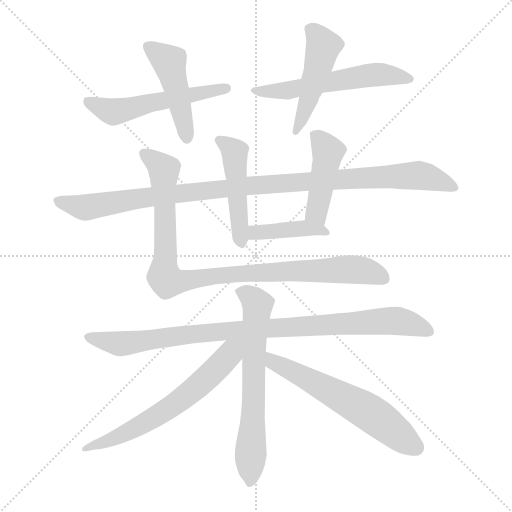
t = 0.00 s
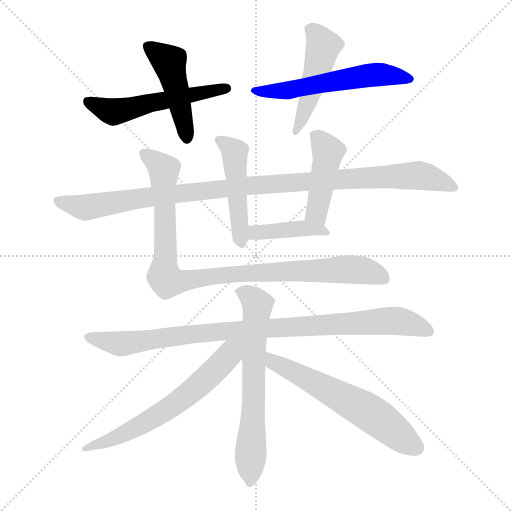
t = 1.99 s
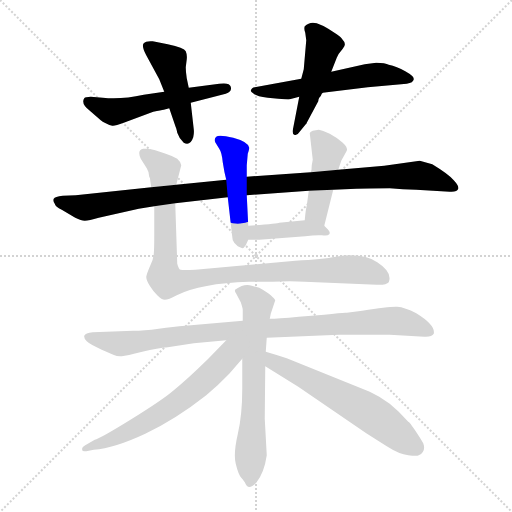
t = 3.99 s
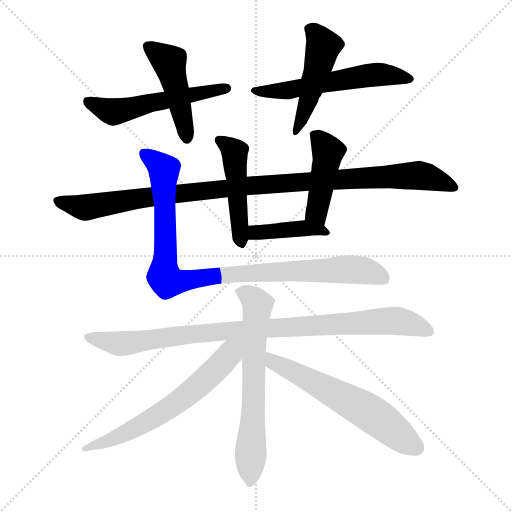
t = 5.98 s
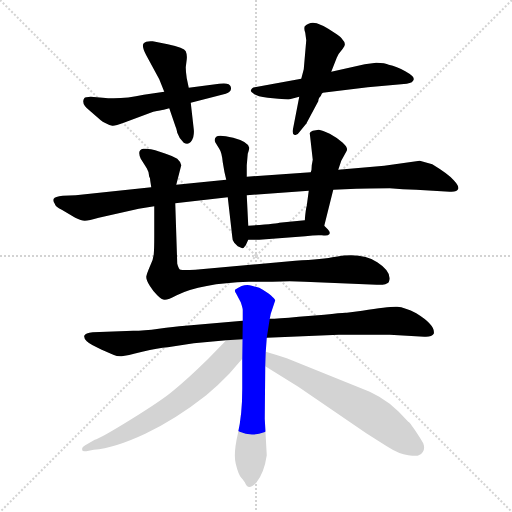
t = 7.97 s
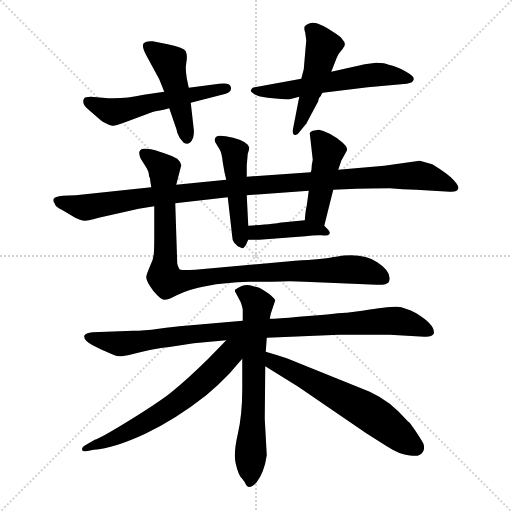
t = 9.97 s

The animated SVG that drew these frames (rendered in a browser with its animation timeline set to each time). Animation: 13 CSS @keyframes rules; one cycle of 9.97 s.

<svg version="1.1" viewBox="0 0 1024 1024" xmlns="http://www.w3.org/2000/svg">
  <g stroke="lightgray" stroke-dasharray="1,1" stroke-width="1" transform="scale(4, 4)">
    <line x1="0" y1="0" x2="256" y2="256"></line>
    <line x1="256" y1="0" x2="0" y2="256"></line>
    <line x1="128" y1="0" x2="128" y2="256"></line>
    <line x1="0" y1="128" x2="256" y2="128"></line>
  </g>
<g transform="scale(1, -1) translate(0, -855)">
   <style type="text/css">
    @keyframes keyframes0 {
      from {
       stroke: blue;
       stroke-dashoffset: 540;
       stroke-width: 128;
       }
       64% {
       animation-timing-function: step-end;
       stroke: blue;
       stroke-dashoffset: 0;
       stroke-width: 128;
       }
       to {
       stroke: black;
       stroke-width: 1024;
       }
       }
       #make-me-a-hanzi-animation-0 {
         animation: keyframes0 0.689453s both;
         animation-delay: 0.000000s;
         animation-timing-function: linear;
       }
    @keyframes keyframes1 {
      from {
       stroke: blue;
       stroke-dashoffset: 464;
       stroke-width: 128;
       }
       60% {
       animation-timing-function: step-end;
       stroke: blue;
       stroke-dashoffset: 0;
       stroke-width: 128;
       }
       to {
       stroke: black;
       stroke-width: 1024;
       }
       }
       #make-me-a-hanzi-animation-1 {
         animation: keyframes1 0.627604s both;
         animation-delay: 0.689453s;
         animation-timing-function: linear;
       }
    @keyframes keyframes2 {
      from {
       stroke: blue;
       stroke-dashoffset: 571;
       stroke-width: 128;
       }
       65% {
       animation-timing-function: step-end;
       stroke: blue;
       stroke-dashoffset: 0;
       stroke-width: 128;
       }
       to {
       stroke: black;
       stroke-width: 1024;
       }
       }
       #make-me-a-hanzi-animation-2 {
         animation: keyframes2 0.714681s both;
         animation-delay: 1.317057s;
         animation-timing-function: linear;
       }
    @keyframes keyframes3 {
      from {
       stroke: blue;
       stroke-dashoffset: 478;
       stroke-width: 128;
       }
       61% {
       animation-timing-function: step-end;
       stroke: blue;
       stroke-dashoffset: 0;
       stroke-width: 128;
       }
       to {
       stroke: black;
       stroke-width: 1024;
       }
       }
       #make-me-a-hanzi-animation-3 {
         animation: keyframes3 0.638997s both;
         animation-delay: 2.031738s;
         animation-timing-function: linear;
       }
    @keyframes keyframes4 {
      from {
       stroke: blue;
       stroke-dashoffset: 1062;
       stroke-width: 128;
       }
       78% {
       animation-timing-function: step-end;
       stroke: blue;
       stroke-dashoffset: 0;
       stroke-width: 128;
       }
       to {
       stroke: black;
       stroke-width: 1024;
       }
       }
       #make-me-a-hanzi-animation-4 {
         animation: keyframes4 1.114258s both;
         animation-delay: 2.670736s;
         animation-timing-function: linear;
       }
    @keyframes keyframes5 {
      from {
       stroke: blue;
       stroke-dashoffset: 479;
       stroke-width: 128;
       }
       61% {
       animation-timing-function: step-end;
       stroke: blue;
       stroke-dashoffset: 0;
       stroke-width: 128;
       }
       to {
       stroke: black;
       stroke-width: 1024;
       }
       }
       #make-me-a-hanzi-animation-5 {
         animation: keyframes5 0.639811s both;
         animation-delay: 3.784993s;
         animation-timing-function: linear;
       }
    @keyframes keyframes6 {
      from {
       stroke: blue;
       stroke-dashoffset: 441;
       stroke-width: 128;
       }
       59% {
       animation-timing-function: step-end;
       stroke: blue;
       stroke-dashoffset: 0;
       stroke-width: 128;
       }
       to {
       stroke: black;
       stroke-width: 1024;
       }
       }
       #make-me-a-hanzi-animation-6 {
         animation: keyframes6 0.608887s both;
         animation-delay: 4.424805s;
         animation-timing-function: linear;
       }
    @keyframes keyframes7 {
      from {
       stroke: blue;
       stroke-dashoffset: 409;
       stroke-width: 128;
       }
       57% {
       animation-timing-function: step-end;
       stroke: blue;
       stroke-dashoffset: 0;
       stroke-width: 128;
       }
       to {
       stroke: black;
       stroke-width: 1024;
       }
       }
       #make-me-a-hanzi-animation-7 {
         animation: keyframes7 0.582845s both;
         animation-delay: 5.033691s;
         animation-timing-function: linear;
       }
    @keyframes keyframes8 {
      from {
       stroke: blue;
       stroke-dashoffset: 966;
       stroke-width: 128;
       }
       76% {
       animation-timing-function: step-end;
       stroke: blue;
       stroke-dashoffset: 0;
       stroke-width: 128;
       }
       to {
       stroke: black;
       stroke-width: 1024;
       }
       }
       #make-me-a-hanzi-animation-8 {
         animation: keyframes8 1.036133s both;
         animation-delay: 5.616536s;
         animation-timing-function: linear;
       }
    @keyframes keyframes9 {
      from {
       stroke: blue;
       stroke-dashoffset: 946;
       stroke-width: 128;
       }
       75% {
       animation-timing-function: step-end;
       stroke: blue;
       stroke-dashoffset: 0;
       stroke-width: 128;
       }
       to {
       stroke: black;
       stroke-width: 1024;
       }
       }
       #make-me-a-hanzi-animation-9 {
         animation: keyframes9 1.019857s both;
         animation-delay: 6.652669s;
         animation-timing-function: linear;
       }
    @keyframes keyframes10 {
      from {
       stroke: blue;
       stroke-dashoffset: 654;
       stroke-width: 128;
       }
       68% {
       animation-timing-function: step-end;
       stroke: blue;
       stroke-dashoffset: 0;
       stroke-width: 128;
       }
       to {
       stroke: black;
       stroke-width: 1024;
       }
       }
       #make-me-a-hanzi-animation-10 {
         animation: keyframes10 0.782227s both;
         animation-delay: 7.672526s;
         animation-timing-function: linear;
       }
    @keyframes keyframes11 {
      from {
       stroke: blue;
       stroke-dashoffset: 636;
       stroke-width: 128;
       }
       67% {
       animation-timing-function: step-end;
       stroke: blue;
       stroke-dashoffset: 0;
       stroke-width: 128;
       }
       to {
       stroke: black;
       stroke-width: 1024;
       }
       }
       #make-me-a-hanzi-animation-11 {
         animation: keyframes11 0.767578s both;
         animation-delay: 8.454753s;
         animation-timing-function: linear;
       }
    @keyframes keyframes12 {
      from {
       stroke: blue;
       stroke-dashoffset: 605;
       stroke-width: 128;
       }
       66% {
       animation-timing-function: step-end;
       stroke: blue;
       stroke-dashoffset: 0;
       stroke-width: 128;
       }
       to {
       stroke: black;
       stroke-width: 1024;
       }
       }
       #make-me-a-hanzi-animation-12 {
         animation: keyframes12 0.742350s both;
         animation-delay: 9.222331s;
         animation-timing-function: linear;
       }
</style>
<path d="M 327.5 635.5 L 338.5 638.5 L 381.5 649.5 L 451.5 667.5 Q 464.5 671.5 461.5 681.5 Q 459.5 690.5 438.5 687.5 L 377.5 679.5 L 328.5 671.5 L 287.5 665.5 Q 242.5 655.5 205.5 659.5 L 181.5 661.5 Q 170.5 661.5 168.5 658.5 Q 161.5 647.5 178.5 634.5 L 201.5 614.5 Q 204.5 611.5 211.5 608.5 Q 219.5 604.5 224.5 603.5 Q 229.5 602.5 247.5 609.5 L 306.5 631.5 Q 322.5 634.5 327.5 635.5 Z" fill="lightgray"></path> 
<path d="M 338.5 638.5 L 351.5 600.5 Q 352.5 599.5 354.5 589.5 Q 357.5 579.5 367.5 569.5 Q 380.5 562.5 386.5 580.5 Q 388.5 589.5 387.5 596.5 L 381.5 649.5 L 377.5 679.5 L 373.5 698.5 Q 371.5 711.5 371.5 720.5 L 373.5 736.5 Q 374.5 745.5 371.5 752.5 Q 368.5 759.5 335.5 766.5 L 305.5 772.5 Q 291.5 773.5 287.5 768.5 Q 282.5 763.5 292.5 744.5 L 318.5 696.5 L 328.5 671.5 L 338.5 638.5 Z" fill="lightgray"></path> 
<path d="M 602.5 697.5 L 509.5 680.5 Q 503.5 680.5 501.5 673.5 Q 501.5 671.5 507.5 667.5 Q 513.5 662.5 535.5 659.5 L 556.5 657.5 Q 578.5 655.5 579.5 656.5 L 598.5 661.5 L 645.5 669.5 L 735.5 680.5 L 813.5 687.5 Q 826.5 689.5 827.5 696.5 Q 828.5 702.5 810.5 712.5 Q 793.5 722.5 777.5 725.5 Q 770.5 729.5 752.5 729.5 L 729.5 726.5 L 662.5 711.5 L 602.5 697.5 Z" fill="lightgray"></path> 
<path d="M 610.5 789.5 L 612.5 774.5 L 607.5 716.5 L 602.5 697.5 L 598.5 661.5 L 585.5 594.5 Q 584.5 587.5 588.5 585.5 Q 594.5 583.5 598.5 590.5 L 611.5 606.5 Q 612.5 606.5 613.5 609.5 L 636.5 652.5 Q 636.5 656.5 638.5 659.5 Q 641.5 661.5 643.5 667.5 L 645.5 669.5 L 662.5 711.5 L 673.5 739.5 Q 676.5 747.5 685.5 757.5 Q 694.5 766.5 684.5 776.5 Q 682.5 780.5 673.5 786.5 L 656.5 797.5 Q 647.5 803.5 633.5 808.5 Q 619.5 812.5 609.5 802.5 Q 607.5 797.5 610.5 789.5 Z" fill="lightgray"></path> 
<path d="M 302.5 480.5 L 151.5 464.5 L 125.5 463.5 Q 109.5 461.5 107.5 457.5 Q 105.5 453.5 109.5 447.5 Q 110.5 441.5 123.5 435.5 L 150.5 419.5 Q 162.5 413.5 169.5 413.5 Q 177.5 413.5 197.5 419.5 L 277.5 437.5 L 308.5 442.5 L 350.5 448.5 L 455.5 460.5 L 493.5 464.5 L 617.5 473.5 L 666.5 475.5 L 712.5 477.5 Q 731.5 478.5 779.5 478.5 Q 805.5 476.5 832.5 475.5 L 899.5 471.5 Q 914.5 470.5 916.5 477.5 Q 918.5 482.5 907.5 494.5 Q 897.5 506.5 864.5 526.5 L 839.5 533.5 L 768.5 523.5 L 676.5 515.5 L 621.5 510.5 L 493.5 501.5 L 452.5 495.5 L 352.5 485.5 L 302.5 480.5 Z" fill="lightgray"></path> 
<path d="M 455.5 460.5 L 464.5 381.5 Q 464.5 373.5 468.5 369.5 L 475.5 362.5 L 484.5 358.5 Q 487.5 358.5 491.5 364.5 L 496.5 375.5 L 496.5 403.5 L 493.5 464.5 L 493.5 501.5 L 493.5 524.5 L 495.5 547.5 Q 498.5 556.5 498.5 559.5 Q 496.5 571.5 466.5 579.5 Q 437.5 586.5 432.5 581.5 Q 427.5 576.5 430.5 570.5 L 438.5 557.5 Q 443.5 550.5 445.5 530.5 Q 448.5 510.5 452.5 495.5 L 455.5 460.5 Z" fill="lightgray"></path> 
<path d="M 648.5 403.5 L 666.5 475.5 L 676.5 515.5 L 682.5 533.5 L 693.5 553.5 Q 696.5 559.5 685.5 569.5 Q 674.5 579.5 659.5 587.5 Q 644.5 594.5 637.5 595.5 L 625.5 593.5 Q 619.5 591.5 619.5 588.5 L 625.5 535.5 L 623.5 524.5 Q 623.5 514.5 621.5 510.5 L 617.5 473.5 L 613.5 443.5 Q 611.5 437.5 609.5 414.5 C 606.5 384.5 641.5 374.5 648.5 403.5 Z" fill="lightgray"></path> 
<path d="M 496.5 375.5 L 518.5 375.5 L 610.5 382.5 Q 631.5 385.5 643.5 384.5 Q 655.5 382.5 658.5 386.5 Q 661.5 390.5 655.5 396.5 L 648.5 403.5 C 634.5 417.5 634.5 416.5 609.5 414.5 L 558.5 409.5 Q 555.5 407.5 496.5 403.5 C 466.5 401.5 466.5 375.5 496.5 375.5 Z" fill="lightgray"></path> 
<path d="M 300.5 493.5 L 302.5 480.5 L 308.5 442.5 L 308.5 384.5 Q 308.5 357.5 307.5 346.5 Q 306.5 334.5 299.5 321.5 Q 293.5 307.5 292.5 301.5 Q 292.5 294.5 299.5 283.5 Q 305.5 273.5 314.5 264.5 Q 323.5 255.5 329.5 255.5 Q 336.5 255.5 353.5 264.5 Q 401.5 288.5 497.5 291.5 L 544.5 291.5 Q 581.5 293.5 609.5 291.5 L 753.5 285.5 Q 772.5 284.5 777.5 290.5 Q 785.5 310.5 754.5 330.5 Q 724.5 350.5 671.5 341.5 Q 646.5 336.5 590.5 333.5 L 390.5 315.5 Q 365.5 314.5 361.5 315.5 Q 357.5 315.5 354.5 327.5 L 350.5 448.5 L 352.5 485.5 L 362.5 524.5 Q 360.5 532.5 354.5 537.5 Q 346.5 542.5 331.5 547.5 L 310.5 554.5 Q 300.5 558.5 286.5 557.5 Q 273.5 555.5 281.5 537.5 L 293.5 518.5 Q 298.5 510.5 298.5 501.5 Q 300.5 499.5 300.5 493.5 Z" fill="lightgray"></path> 
<path d="M 533.5 179.5 L 677.5 185.5 L 779.5 185.5 L 848.5 181.5 Q 863.5 180.5 867.5 187.5 Q 871.5 204.5 832.5 228.5 Q 809.5 240.5 794.5 241.5 Q 780.5 242.5 724.5 233.5 L 693.5 229.5 Q 688.5 230.5 648.5 225.5 L 597.5 221.5 Q 554.5 217.5 539.5 217.5 L 485.5 213.5 L 370.5 203.5 Q 347.5 201.5 317.5 197.5 Q 287.5 193.5 266.5 193.5 L 185.5 190.5 Q 170.5 189.5 168.5 183.5 Q 167.5 177.5 173.5 172.5 Q 180.5 166.5 203.5 155.5 L 226.5 145.5 Q 235.5 141.5 243.5 142.5 Q 252.5 143.5 284.5 151.5 Q 316.5 159.5 335.5 160.5 L 387.5 168.5 L 452.5 174.5 L 533.5 179.5 Z" fill="lightgray"></path> 
<path d="M 539.5 217.5 L 541.5 227.5 L 550.5 254.5 Q 549.5 257.5 541.5 264.5 Q 533.5 271.5 518.5 279.5 L 503.5 283.5 Q 488.5 288.5 471.5 276.5 Q 467.5 275.5 472.5 267.5 L 481.5 250.5 Q 485.5 238.5 485.5 235.5 L 485.5 213.5 L 484.5 137.5 L 484.5 77.5 Q 484.5 24.5 475.5 -13.5 Q 466.5 -52.5 471.5 -72.5 Q 476.5 -93.5 482.5 -100.5 Q 489.5 -108.5 490.5 -111.5 Q 496.5 -126.5 512.5 -110.5 Q 528.5 -90.5 533.5 -55.5 L 529.5 17.5 L 530.5 122.5 L 531.5 151.5 L 533.5 179.5 L 539.5 217.5 Z" fill="lightgray"></path> 
<path d="M 452.5 174.5 L 415.5 136.5 Q 373.5 95.5 347.5 74.5 Q 325.5 55.5 262.5 16.5 Q 199.5 -22.5 189.5 -24.5 L 170.5 -35.5 Q 162.5 -39.5 164.5 -44.5 Q 163.5 -49.5 177.5 -46.5 L 187.5 -44.5 Q 228.5 -41.5 290.5 -12.5 Q 351.5 16.5 412.5 64.5 Q 436.5 84.5 458.5 107.5 L 484.5 137.5 C 520.5 178.5 484.5 207.5 452.5 174.5 Z" fill="lightgray"></path> 
<path d="M 530.5 122.5 L 596.5 81.5 L 732.5 -11.5 L 773.5 -37.5 Q 798.5 -53.5 816.5 -55.5 Q 834.5 -57.5 837.5 -55.5 Q 852.5 -48.5 846.5 -31.5 L 840.5 -21.5 Q 819.5 11.5 816.5 11.5 L 797.5 31.5 L 779.5 47.5 L 758.5 61.5 L 739.5 71.5 L 573.5 138.5 Q 555.5 144.5 531.5 151.5 C 502.5 160.5 505.5 138.5 530.5 122.5 Z" fill="lightgray"></path> 
      <clipPath id="make-me-a-hanzi-clip-0">
      <path d="M 327.5 635.5 L 338.5 638.5 L 381.5 649.5 L 451.5 667.5 Q 464.5 671.5 461.5 681.5 Q 459.5 690.5 438.5 687.5 L 377.5 679.5 L 328.5 671.5 L 287.5 665.5 Q 242.5 655.5 205.5 659.5 L 181.5 661.5 Q 170.5 661.5 168.5 658.5 Q 161.5 647.5 178.5 634.5 L 201.5 614.5 Q 204.5 611.5 211.5 608.5 Q 219.5 604.5 224.5 603.5 Q 229.5 602.5 247.5 609.5 L 306.5 631.5 Q 322.5 634.5 327.5 635.5 Z" fill="lightgray"></path>
      </clipPath>
      <path clip-path="url(#make-me-a-hanzi-clip-0)" d="M 176.5 651.5 L 231.5 631.5 L 452.5 678.5 " fill="none" id="make-me-a-hanzi-animation-0" stroke-dasharray="412 824" stroke-linecap="round"></path>

      <clipPath id="make-me-a-hanzi-clip-1">
      <path d="M 338.5 638.5 L 351.5 600.5 Q 352.5 599.5 354.5 589.5 Q 357.5 579.5 367.5 569.5 Q 380.5 562.5 386.5 580.5 Q 388.5 589.5 387.5 596.5 L 381.5 649.5 L 377.5 679.5 L 373.5 698.5 Q 371.5 711.5 371.5 720.5 L 373.5 736.5 Q 374.5 745.5 371.5 752.5 Q 368.5 759.5 335.5 766.5 L 305.5 772.5 Q 291.5 773.5 287.5 768.5 Q 282.5 763.5 292.5 744.5 L 318.5 696.5 L 328.5 671.5 L 338.5 638.5 Z" fill="lightgray"></path>
      </clipPath>
      <path clip-path="url(#make-me-a-hanzi-clip-1)" d="M 294.5 763.5 L 338.5 728.5 L 373.5 580.5 " fill="none" id="make-me-a-hanzi-animation-1" stroke-dasharray="336 672" stroke-linecap="round"></path>

      <clipPath id="make-me-a-hanzi-clip-2">
      <path d="M 602.5 697.5 L 509.5 680.5 Q 503.5 680.5 501.5 673.5 Q 501.5 671.5 507.5 667.5 Q 513.5 662.5 535.5 659.5 L 556.5 657.5 Q 578.5 655.5 579.5 656.5 L 598.5 661.5 L 645.5 669.5 L 735.5 680.5 L 813.5 687.5 Q 826.5 689.5 827.5 696.5 Q 828.5 702.5 810.5 712.5 Q 793.5 722.5 777.5 725.5 Q 770.5 729.5 752.5 729.5 L 729.5 726.5 L 662.5 711.5 L 602.5 697.5 Z" fill="lightgray"></path>
      </clipPath>
      <path clip-path="url(#make-me-a-hanzi-clip-2)" d="M 508.5 674.5 L 575.5 674.5 L 749.5 705.5 L 820.5 697.5 " fill="none" id="make-me-a-hanzi-animation-2" stroke-dasharray="443 886" stroke-linecap="round"></path>

      <clipPath id="make-me-a-hanzi-clip-3">
      <path d="M 610.5 789.5 L 612.5 774.5 L 607.5 716.5 L 602.5 697.5 L 598.5 661.5 L 585.5 594.5 Q 584.5 587.5 588.5 585.5 Q 594.5 583.5 598.5 590.5 L 611.5 606.5 Q 612.5 606.5 613.5 609.5 L 636.5 652.5 Q 636.5 656.5 638.5 659.5 Q 641.5 661.5 643.5 667.5 L 645.5 669.5 L 662.5 711.5 L 673.5 739.5 Q 676.5 747.5 685.5 757.5 Q 694.5 766.5 684.5 776.5 Q 682.5 780.5 673.5 786.5 L 656.5 797.5 Q 647.5 803.5 633.5 808.5 Q 619.5 812.5 609.5 802.5 Q 607.5 797.5 610.5 789.5 Z" fill="lightgray"></path>
      </clipPath>
      <path clip-path="url(#make-me-a-hanzi-clip-3)" d="M 620.5 796.5 L 638.5 777.5 L 645.5 759.5 L 617.5 655.5 L 591.5 591.5 " fill="none" id="make-me-a-hanzi-animation-3" stroke-dasharray="350 700" stroke-linecap="round"></path>

      <clipPath id="make-me-a-hanzi-clip-4">
      <path d="M 302.5 480.5 L 151.5 464.5 L 125.5 463.5 Q 109.5 461.5 107.5 457.5 Q 105.5 453.5 109.5 447.5 Q 110.5 441.5 123.5 435.5 L 150.5 419.5 Q 162.5 413.5 169.5 413.5 Q 177.5 413.5 197.5 419.5 L 277.5 437.5 L 308.5 442.5 L 350.5 448.5 L 455.5 460.5 L 493.5 464.5 L 617.5 473.5 L 666.5 475.5 L 712.5 477.5 Q 731.5 478.5 779.5 478.5 Q 805.5 476.5 832.5 475.5 L 899.5 471.5 Q 914.5 470.5 916.5 477.5 Q 918.5 482.5 907.5 494.5 Q 897.5 506.5 864.5 526.5 L 839.5 533.5 L 768.5 523.5 L 676.5 515.5 L 621.5 510.5 L 493.5 501.5 L 452.5 495.5 L 352.5 485.5 L 302.5 480.5 Z" fill="lightgray"></path>
      </clipPath>
      <path clip-path="url(#make-me-a-hanzi-clip-4)" d="M 113.5 453.5 L 170.5 439.5 L 489.5 483.5 L 836.5 504.5 L 909.5 479.5 " fill="none" id="make-me-a-hanzi-animation-4" stroke-dasharray="934 1868" stroke-linecap="round"></path>

      <clipPath id="make-me-a-hanzi-clip-5">
      <path d="M 455.5 460.5 L 464.5 381.5 Q 464.5 373.5 468.5 369.5 L 475.5 362.5 L 484.5 358.5 Q 487.5 358.5 491.5 364.5 L 496.5 375.5 L 496.5 403.5 L 493.5 464.5 L 493.5 501.5 L 493.5 524.5 L 495.5 547.5 Q 498.5 556.5 498.5 559.5 Q 496.5 571.5 466.5 579.5 Q 437.5 586.5 432.5 581.5 Q 427.5 576.5 430.5 570.5 L 438.5 557.5 Q 443.5 550.5 445.5 530.5 Q 448.5 510.5 452.5 495.5 L 455.5 460.5 Z" fill="lightgray"></path>
      </clipPath>
      <path clip-path="url(#make-me-a-hanzi-clip-5)" d="M 438.5 574.5 L 469.5 551.5 L 483.5 367.5 " fill="none" id="make-me-a-hanzi-animation-5" stroke-dasharray="351 702" stroke-linecap="round"></path>

      <clipPath id="make-me-a-hanzi-clip-6">
      <path d="M 648.5 403.5 L 666.5 475.5 L 676.5 515.5 L 682.5 533.5 L 693.5 553.5 Q 696.5 559.5 685.5 569.5 Q 674.5 579.5 659.5 587.5 Q 644.5 594.5 637.5 595.5 L 625.5 593.5 Q 619.5 591.5 619.5 588.5 L 625.5 535.5 L 623.5 524.5 Q 623.5 514.5 621.5 510.5 L 617.5 473.5 L 613.5 443.5 Q 611.5 437.5 609.5 414.5 C 606.5 384.5 641.5 374.5 648.5 403.5 Z" fill="lightgray"></path>
      </clipPath>
      <path clip-path="url(#make-me-a-hanzi-clip-6)" d="M 629.5 582.5 L 656.5 551.5 L 633.5 434.5 L 643.5 412.5 " fill="none" id="make-me-a-hanzi-animation-6" stroke-dasharray="313 626" stroke-linecap="round"></path>

      <clipPath id="make-me-a-hanzi-clip-7">
      <path d="M 496.5 375.5 L 518.5 375.5 L 610.5 382.5 Q 631.5 385.5 643.5 384.5 Q 655.5 382.5 658.5 386.5 Q 661.5 390.5 655.5 396.5 L 648.5 403.5 C 634.5 417.5 634.5 416.5 609.5 414.5 L 558.5 409.5 Q 555.5 407.5 496.5 403.5 C 466.5 401.5 466.5 375.5 496.5 375.5 Z" fill="lightgray"></path>
      </clipPath>
      <path clip-path="url(#make-me-a-hanzi-clip-7)" d="M 502.5 382.5 L 513.5 391.5 L 612.5 398.5 L 650.5 389.5 " fill="none" id="make-me-a-hanzi-animation-7" stroke-dasharray="281 562" stroke-linecap="round"></path>

      <clipPath id="make-me-a-hanzi-clip-8">
      <path d="M 300.5 493.5 L 302.5 480.5 L 308.5 442.5 L 308.5 384.5 Q 308.5 357.5 307.5 346.5 Q 306.5 334.5 299.5 321.5 Q 293.5 307.5 292.5 301.5 Q 292.5 294.5 299.5 283.5 Q 305.5 273.5 314.5 264.5 Q 323.5 255.5 329.5 255.5 Q 336.5 255.5 353.5 264.5 Q 401.5 288.5 497.5 291.5 L 544.5 291.5 Q 581.5 293.5 609.5 291.5 L 753.5 285.5 Q 772.5 284.5 777.5 290.5 Q 785.5 310.5 754.5 330.5 Q 724.5 350.5 671.5 341.5 Q 646.5 336.5 590.5 333.5 L 390.5 315.5 Q 365.5 314.5 361.5 315.5 Q 357.5 315.5 354.5 327.5 L 350.5 448.5 L 352.5 485.5 L 362.5 524.5 Q 360.5 532.5 354.5 537.5 Q 346.5 542.5 331.5 547.5 L 310.5 554.5 Q 300.5 558.5 286.5 557.5 Q 273.5 555.5 281.5 537.5 L 293.5 518.5 Q 298.5 510.5 298.5 501.5 Q 300.5 499.5 300.5 493.5 Z" fill="lightgray"></path>
      </clipPath>
      <path clip-path="url(#make-me-a-hanzi-clip-8)" d="M 289.5 546.5 L 328.5 512.5 L 327.5 316.5 L 334.5 293.5 L 491.5 308.5 L 683.5 316.5 L 729.5 313.5 L 768.5 297.5 " fill="none" id="make-me-a-hanzi-animation-8" stroke-dasharray="838 1676" stroke-linecap="round"></path>

      <clipPath id="make-me-a-hanzi-clip-9">
      <path d="M 533.5 179.5 L 677.5 185.5 L 779.5 185.5 L 848.5 181.5 Q 863.5 180.5 867.5 187.5 Q 871.5 204.5 832.5 228.5 Q 809.5 240.5 794.5 241.5 Q 780.5 242.5 724.5 233.5 L 693.5 229.5 Q 688.5 230.5 648.5 225.5 L 597.5 221.5 Q 554.5 217.5 539.5 217.5 L 485.5 213.5 L 370.5 203.5 Q 347.5 201.5 317.5 197.5 Q 287.5 193.5 266.5 193.5 L 185.5 190.5 Q 170.5 189.5 168.5 183.5 Q 167.5 177.5 173.5 172.5 Q 180.5 166.5 203.5 155.5 L 226.5 145.5 Q 235.5 141.5 243.5 142.5 Q 252.5 143.5 284.5 151.5 Q 316.5 159.5 335.5 160.5 L 387.5 168.5 L 452.5 174.5 L 533.5 179.5 Z" fill="lightgray"></path>
      </clipPath>
      <path clip-path="url(#make-me-a-hanzi-clip-9)" d="M 176.5 180.5 L 243.5 167.5 L 451.5 193.5 L 783.5 213.5 L 828.5 205.5 L 859.5 191.5 " fill="none" id="make-me-a-hanzi-animation-9" stroke-dasharray="818 1636" stroke-linecap="round"></path>

      <clipPath id="make-me-a-hanzi-clip-10">
      <path d="M 539.5 217.5 L 541.5 227.5 L 550.5 254.5 Q 549.5 257.5 541.5 264.5 Q 533.5 271.5 518.5 279.5 L 503.5 283.5 Q 488.5 288.5 471.5 276.5 Q 467.5 275.5 472.5 267.5 L 481.5 250.5 Q 485.5 238.5 485.5 235.5 L 485.5 213.5 L 484.5 137.5 L 484.5 77.5 Q 484.5 24.5 475.5 -13.5 Q 466.5 -52.5 471.5 -72.5 Q 476.5 -93.5 482.5 -100.5 Q 489.5 -108.5 490.5 -111.5 Q 496.5 -126.5 512.5 -110.5 Q 528.5 -90.5 533.5 -55.5 L 529.5 17.5 L 530.5 122.5 L 531.5 151.5 L 533.5 179.5 L 539.5 217.5 Z" fill="lightgray"></path>
      </clipPath>
      <path clip-path="url(#make-me-a-hanzi-clip-10)" d="M 480.5 272.5 L 504.5 258.5 L 515.5 243.5 L 507.5 144.5 L 501.5 -107.5 " fill="none" id="make-me-a-hanzi-animation-10" stroke-dasharray="526 1052" stroke-linecap="round"></path>

      <clipPath id="make-me-a-hanzi-clip-11">
      <path d="M 452.5 174.5 L 415.5 136.5 Q 373.5 95.5 347.5 74.5 Q 325.5 55.5 262.5 16.5 Q 199.5 -22.5 189.5 -24.5 L 170.5 -35.5 Q 162.5 -39.5 164.5 -44.5 Q 163.5 -49.5 177.5 -46.5 L 187.5 -44.5 Q 228.5 -41.5 290.5 -12.5 Q 351.5 16.5 412.5 64.5 Q 436.5 84.5 458.5 107.5 L 484.5 137.5 C 520.5 178.5 484.5 207.5 452.5 174.5 Z" fill="lightgray"></path>
      </clipPath>
      <path clip-path="url(#make-me-a-hanzi-clip-11)" d="M 479.5 170.5 L 424.5 108.5 L 334.5 35.5 L 258.5 -7.5 L 171.5 -42.5 " fill="none" id="make-me-a-hanzi-animation-11" stroke-dasharray="508 1016" stroke-linecap="round"></path>

      <clipPath id="make-me-a-hanzi-clip-12">
      <path d="M 530.5 122.5 L 596.5 81.5 L 732.5 -11.5 L 773.5 -37.5 Q 798.5 -53.5 816.5 -55.5 Q 834.5 -57.5 837.5 -55.5 Q 852.5 -48.5 846.5 -31.5 L 840.5 -21.5 Q 819.5 11.5 816.5 11.5 L 797.5 31.5 L 779.5 47.5 L 758.5 61.5 L 739.5 71.5 L 573.5 138.5 Q 555.5 144.5 531.5 151.5 C 502.5 160.5 505.5 138.5 530.5 122.5 Z" fill="lightgray"></path>
      </clipPath>
      <path clip-path="url(#make-me-a-hanzi-clip-12)" d="M 537.5 144.5 L 549.5 130.5 L 743.5 26.5 L 831.5 -39.5 " fill="none" id="make-me-a-hanzi-animation-12" stroke-dasharray="477 954" stroke-linecap="round"></path>

</g>
</svg>
